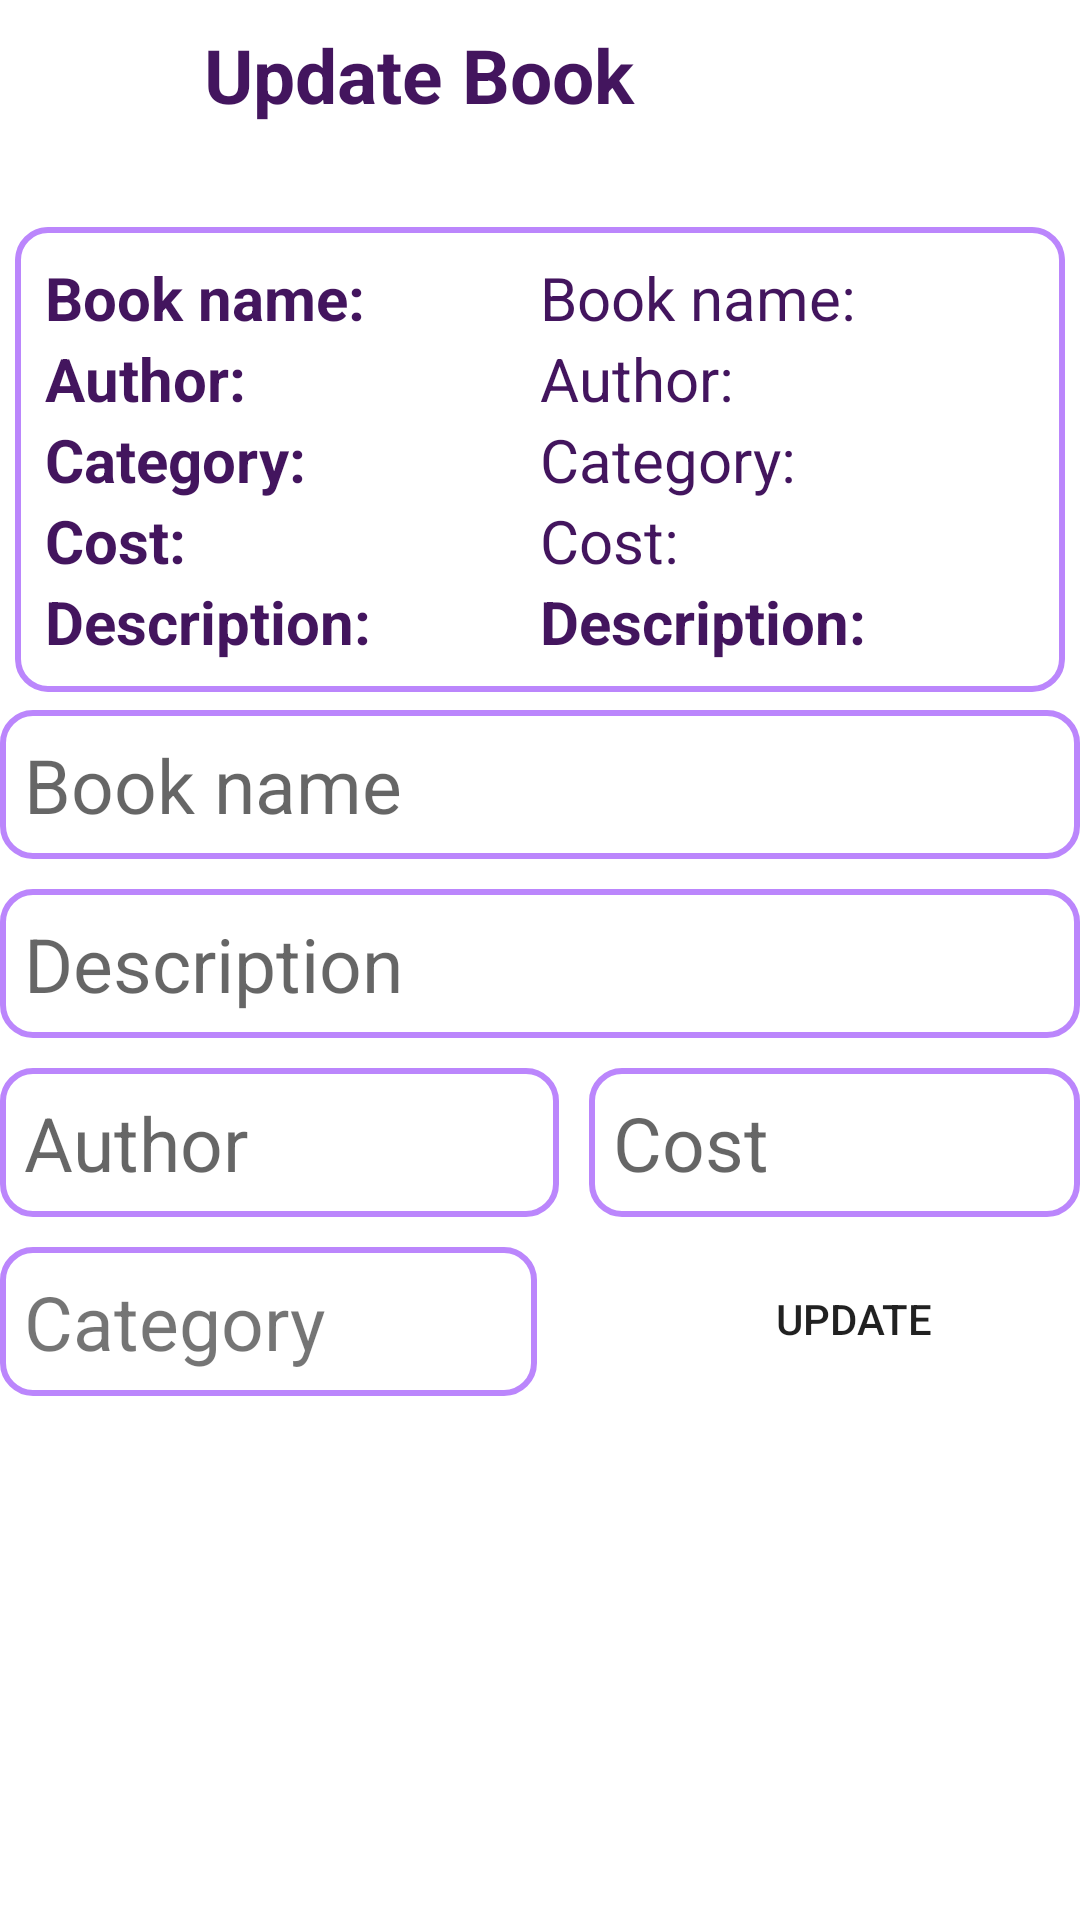

Reconstruct the res/layout file that produces this screen, plus the resources it refers to.
<!-- AndroidManifest.xml: application theme Theme.BookStore -->
<!-- res/layout/activity_edit_book_acitivity.xml -->
<?xml version="1.0" encoding="utf-8"?>
<LinearLayout xmlns:android="http://schemas.android.com/apk/res/android"
    xmlns:app="http://schemas.android.com/apk/res-auto"
    xmlns:tools="http://schemas.android.com/tools"
    android:layout_width="match_parent"
    android:layout_height="wrap_content"
    android:orientation="vertical"
    tools:context=".activity.EditBookActivity">
    <LinearLayout
        android:layout_width="match_parent"
        android:layout_height="wrap_content"
        android:orientation="horizontal"
        android:layout_marginBottom="10dp">

        <androidx.appcompat.widget.AppCompatImageButton
            android:id="@+id/btn_return"
            android:layout_width="50dp"
            android:layout_height="50dp"
            android:layout_gravity="fill_vertical"
            android:layout_marginRight="10dp"
            android:src="@drawable/baseline_return"
            android:background="@drawable/btn_style"/>

        <TextView
            android:id="@+id/add"
            android:layout_width="match_parent"
            android:layout_height="wrap_content"
            android:text="@string/updBook"
            android:padding="8dp"
            android:textStyle="bold"
            android:layout_weight="1"
            android:textSize="25dp"
            android:textColor="@color/dark_p"
            android:layout_marginBottom="10dp"/>

    </LinearLayout>

    <androidx.cardview.widget.CardView
        android:layout_width="match_parent"
        android:layout_height="wrap_content"
        android:padding="10dp"
        app:cardUseCompatPadding="true"
        app:cardCornerRadius="10dp"
        app:cardElevation="0dp"
        app:cardBackgroundColor="@color/white">

        <LinearLayout
            android:layout_width="match_parent"
            android:layout_height="wrap_content"
            android:padding="10dp"
            android:orientation="horizontal"
            android:background="@drawable/rounded_form">
            <LinearLayout
                android:id="@+id/names"
                android:layout_width="wrap_content"
                android:layout_height="wrap_content"
                android:layout_weight="1"
                android:orientation="vertical"
                >

                <TextView
                    android:layout_width="wrap_content"
                    android:layout_height="wrap_content"
                    android:textSize="20dp"
                    android:text="@string/bookNameTwoDots"
                    android:textStyle="bold"
                    android:textColor="@color/dark_p"/>

                <TextView
                    android:layout_width="wrap_content"
                    android:layout_height="wrap_content"
                    android:textSize="20dp"
                    android:text="@string/authorTwoDots"
                    android:textStyle="bold"
                    android:textColor="@color/dark_p"/>

                <TextView
                    android:layout_width="wrap_content"
                    android:layout_height="wrap_content"
                    android:textSize="20dp"
                    android:text="@string/catTwoDots"
                    android:textStyle="bold"
                    android:textColor="@color/dark_p"/>

                <TextView
                    android:layout_width="wrap_content"
                    android:layout_height="wrap_content"
                    android:textSize="20dp"
                    android:text="@string/costTwoDots"
                    android:textStyle="bold"
                    android:textColor="@color/dark_p"/>
                <TextView
                    android:layout_width="wrap_content"
                    android:layout_height="wrap_content"
                    android:textSize="20dp"
                    android:text="@string/descrTwoDots"
                    android:textStyle="bold"
                    android:textColor="@color/dark_p"/>

            </LinearLayout>

            <LinearLayout
                android:id="@+id/info"
                android:layout_width="wrap_content"
                android:layout_weight="1"
                android:layout_height="wrap_content"
                android:orientation="vertical"
                android:layout_toRightOf="@id/names">

                <TextView
                    android:id="@+id/book"
                    android:layout_width="wrap_content"
                    android:layout_height="wrap_content"
                    android:textSize="20dp"
                    android:text="@string/bookNameTwoDots"
                    android:textColor="@color/dark_p"/>

                <TextView
                    android:id="@+id/bookAuth"
                    android:layout_width="wrap_content"
                    android:layout_height="wrap_content"
                    android:textSize="20dp"
                    android:text="@string/authorTwoDots"
                    android:textColor="@color/dark_p"/>

                <TextView
                    android:id="@+id/bookCat"
                    android:layout_width="wrap_content"
                    android:layout_height="wrap_content"
                    android:textSize="20dp"
                    android:text="@string/catTwoDots"
                    android:textColor="@color/dark_p"/>

                <TextView
                    android:id="@+id/bookCost"
                    android:layout_width="wrap_content"
                    android:layout_height="wrap_content"
                    android:textSize="20dp"
                    android:text="@string/costTwoDots"
                    android:textColor="@color/dark_p"/>
                <TextView
                    android:id="@+id/bookDesc"
                    android:layout_width="wrap_content"
                    android:layout_height="wrap_content"
                    android:textSize="20dp"
                    android:text="@string/descrTwoDots"
                    android:textStyle="bold"
                    android:textColor="@color/dark_p"/>

            </LinearLayout>
        </LinearLayout>

    </androidx.cardview.widget.CardView>

    <EditText
        android:id="@+id/bookName"
        android:layout_width="match_parent"
        android:layout_height="wrap_content"
        android:hint="@string/bookName"
        android:padding="8dp"
        android:textSize="25dp"
        android:background="@drawable/rounded_form"
        android:layout_marginBottom="10dp"/>
    <EditText
        android:id="@+id/desc"
        android:layout_width="match_parent"
        android:layout_height="wrap_content"
        android:hint="@string/descr"
        android:padding="8dp"
        android:textSize="25dp"
        android:background="@drawable/rounded_form"
        android:layout_marginBottom="10dp"/>

    <LinearLayout
        android:layout_width="match_parent"
        android:layout_height="wrap_content"
        android:orientation="horizontal">
        <EditText
            android:id="@+id/author"
            android:layout_width="wrap_content"
            android:layout_height="wrap_content"
            android:hint="@string/author"
            android:layout_weight="1"
            android:padding="8dp"
            android:layout_marginRight="10dp"
            android:textSize="25dp"
            android:background="@drawable/rounded_form"
            android:layout_marginBottom="10dp"/>

        <EditText
            android:id="@+id/cost"
            android:layout_width="wrap_content"
            android:layout_weight="1"
            android:layout_height="wrap_content"
            android:hint="@string/price"
            android:padding="8dp"
            android:textSize="25dp"
            android:background="@drawable/rounded_form"
            android:layout_marginBottom="10dp"/>
    </LinearLayout>

    <LinearLayout
        android:layout_width="match_parent"
        android:layout_height="wrap_content"
        android:orientation="horizontal"
        >
        <TextView
            android:id="@+id/category"
            android:layout_width="wrap_content"
            android:layout_height="wrap_content"
            android:text="@string/category"
            android:padding="8dp"
            android:layout_weight="1"
            android:textSize="25dp"
            android:background="@drawable/rounded_form"
            android:drawableRight="@drawable/baseline_keyboard_arrow_down_24"
            android:layout_marginBottom="10dp"/>

        <androidx.appcompat.widget.AppCompatButton
            android:id="@+id/updateBtn"
            android:layout_width="wrap_content"
            android:layout_height="wrap_content"
            android:layout_weight="1"
            android:layout_gravity="fill_vertical"
            android:layout_marginLeft="30dp"
            android:text="@string/upd"
            android:background="@drawable/btn_style"
            />
    </LinearLayout>

</LinearLayout>
<!-- resources referenced by this layout -->
<resources>
  <color name="dark_p">#FF43155E</color>
  <color name="white">#FFFFFFFF</color>
  <!-- drawable rounded_form (drawable) -->
  <?xml version="1.0" encoding="utf-8"?>
  <shape xmlns:android="http://schemas.android.com/apk/res/android">
      <stroke android:color="@color/purple_200" android:width="2dp"></stroke>
      <corners android:radius="10dp"/>
  </shape>
  <string name="author">Author</string>
  <string name="authorTwoDots">Author:</string>
  <string name="bookName">Book name</string>
  <string name="bookNameTwoDots">Book name:</string>
  <string name="catTwoDots">Category:</string>
  <string name="category">Category</string>
  <string name="costTwoDots">Cost:</string>
  <string name="descr">Description</string>
  <string name="descrTwoDots">Description:</string>
  <string name="price">Cost</string>
  <string name="upd">Update</string>
  <string name="updBook">Update Book</string>
  <style name="Theme.BookStore" parent="Theme.MaterialComponents.DayNight.NoActionBar">
          
          <item name="colorPrimary">@color/black</item>
          <item name="colorPrimaryVariant">@color/black</item>
          <item name="colorOnPrimary">@color/white</item>
          
          <item name="colorSecondary">@color/teal_200</item>
          <item name="colorSecondaryVariant">@color/teal_700</item>
          <item name="colorOnSecondary">@color/black</item>
          
          <item name="android:statusBarColor">?attr/colorPrimaryVariant</item>
          
      </style>
  <color name="purple_200">#FFBB86FC</color>
  <color name="black">#FF000000</color>
  <color name="teal_200">#FF03DAC5</color>
  <color name="teal_700">#FF018786</color>
</resources>
